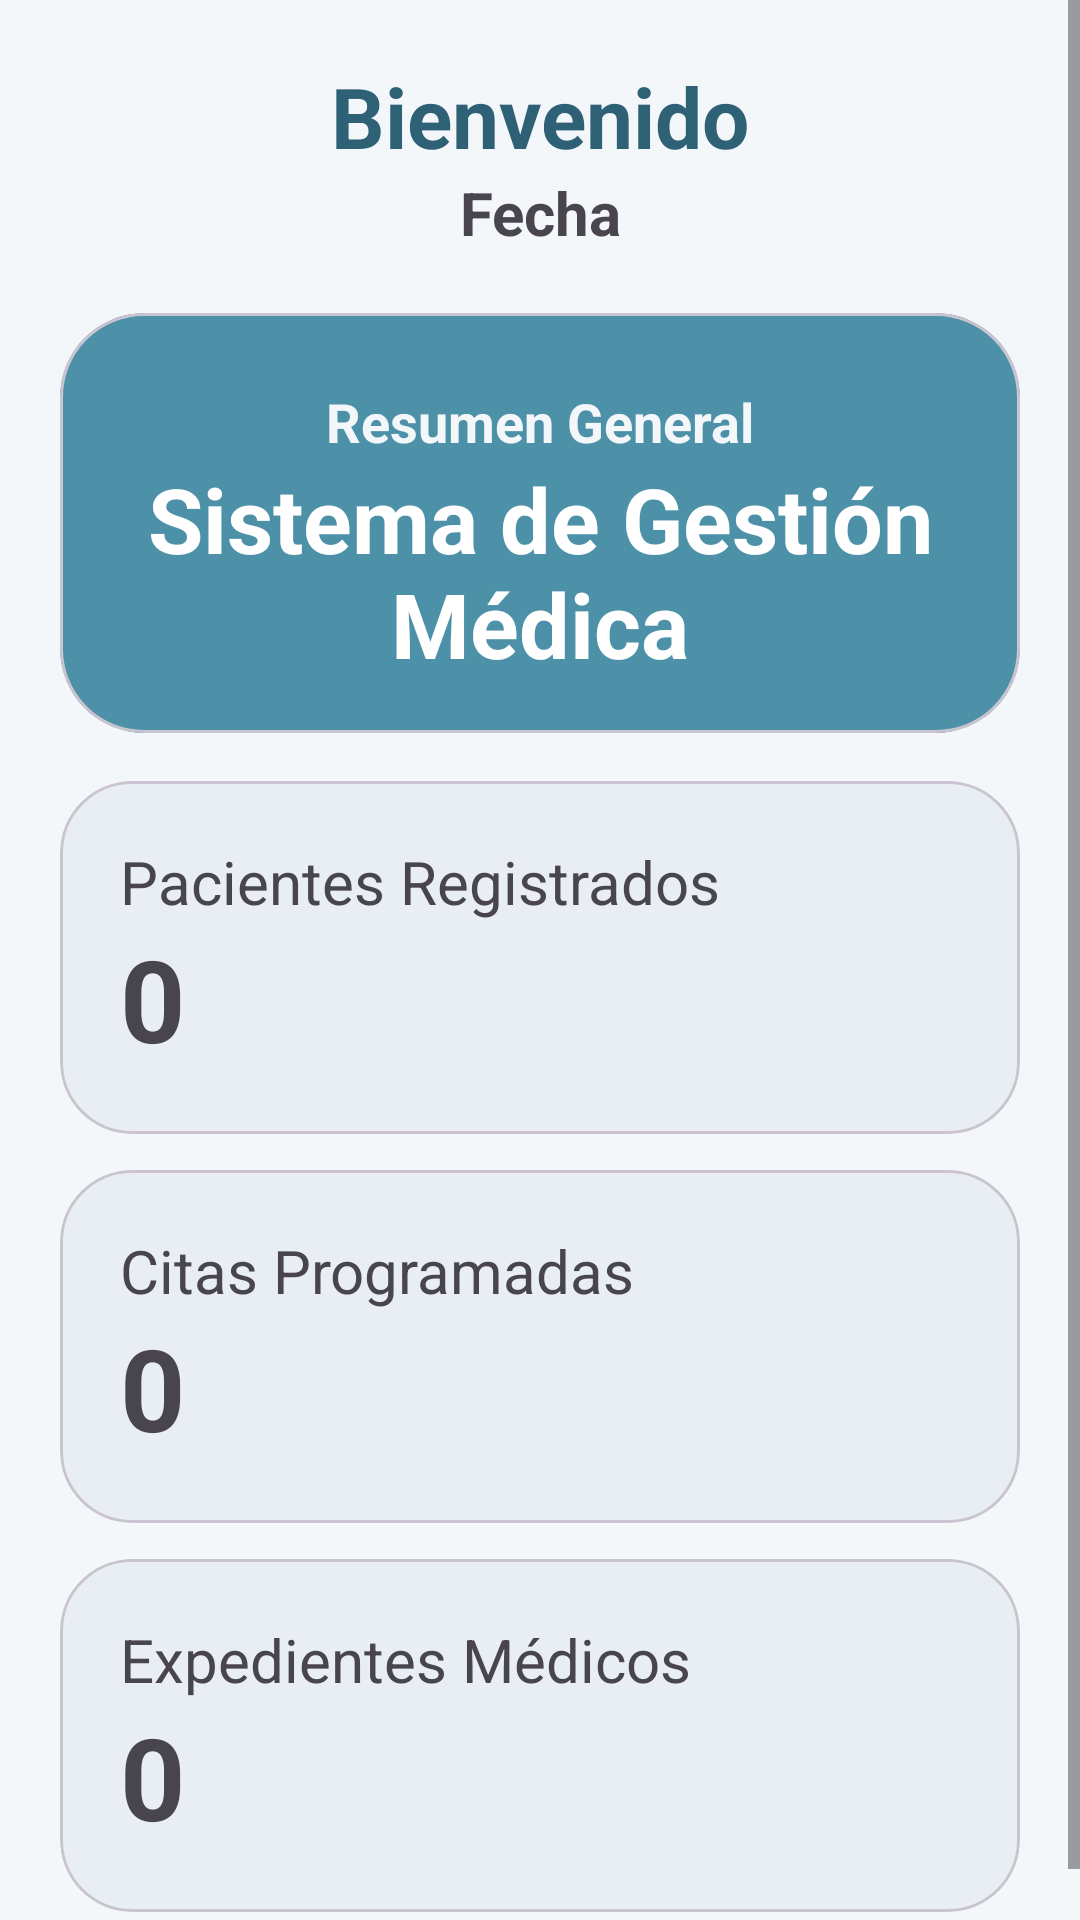

Here is an Android app screen rendered from its layout file. Give the layout XML and the strings, colors and styles it references.
<!-- AndroidManifest.xml: application theme Theme.MediControl -->
<!-- res/layout/fragment_dashboard.xml -->
<?xml version="1.0" encoding="utf-8"?>
<ScrollView xmlns:android="http://schemas.android.com/apk/res/android"
    xmlns:app="http://schemas.android.com/apk/res-auto"
    android:layout_width="match_parent"
    android:layout_height="match_parent"
    android:background="@color/medicalBlue"
    android:backgroundTint="@color/medicalBackground">

    <LinearLayout
        android:layout_width="match_parent"
        android:layout_height="wrap_content"
        android:backgroundTint="@color/medicalBlue"
        android:orientation="vertical"
        android:padding="20dp">

        <TextView
            android:id="@+id/txtBienvenida"
            android:layout_width="match_parent"
            android:layout_height="wrap_content"
            android:text="Bienvenido"
            android:textAlignment="center"
            android:textColor="@color/medicalBlueDark"
            android:textSize="28sp"
            android:textStyle="bold" />

        <TextView
            android:id="@+id/txtFecha"
            android:layout_width="match_parent"
            android:layout_height="wrap_content"
            android:layout_marginBottom="20dp"
            android:text="Fecha"
            android:textAlignment="center"
            android:textSize="20sp"
            android:textStyle="bold" />

        
        <com.google.android.material.card.MaterialCardView
            android:layout_width="match_parent"
            android:layout_height="140dp"
            app:cardBackgroundColor="@color/medicalBlue"
            app:cardCornerRadius="28dp">

            <LinearLayout
                android:layout_width="match_parent"
                android:layout_height="match_parent"
                android:gravity="center_vertical"
                android:orientation="vertical"
                android:padding="24dp">

                <TextView
                    android:layout_width="match_parent"
                    android:layout_height="wrap_content"
                    android:text="Resumen General"
                    android:textAlignment="center"
                    android:textColor="@color/medicalBackground"
                    android:textSize="18sp"
                    android:textStyle="bold" />

                <TextView
                    android:layout_width="wrap_content"
                    android:layout_height="wrap_content"
                    android:text="Sistema de Gestión Médica"
                    android:textAlignment="center"
                    android:textColor="@android:color/white"
                    android:textSize="30sp"
                    android:textStyle="bold" />

            </LinearLayout>

        </com.google.android.material.card.MaterialCardView>

        
        <com.google.android.material.card.MaterialCardView
            android:layout_width="match_parent"
            android:layout_height="wrap_content"
            android:layout_marginTop="16dp"
            app:cardCornerRadius="24dp">

            <LinearLayout
                android:layout_width="match_parent"
                android:layout_height="wrap_content"
                android:background="@drawable/bg_card"
                android:backgroundTint="@color/medicalGray"
                android:focusable="auto"
                android:focusableInTouchMode="true"
                android:orientation="vertical"
                android:padding="20dp">

                <TextView
                    android:layout_width="wrap_content"
                    android:layout_height="wrap_content"
                    android:text="Pacientes Registrados"
                    android:textSize="20sp" />

                <TextView
                    android:id="@+id/txtPacientes"
                    android:layout_width="wrap_content"
                    android:layout_height="wrap_content"
                    android:text="0"
                    android:textSize="38sp"
                    android:textStyle="bold" />

            </LinearLayout>

        </com.google.android.material.card.MaterialCardView>

        
        <com.google.android.material.card.MaterialCardView
            android:layout_width="match_parent"
            android:layout_height="wrap_content"
            android:layout_marginTop="12dp"
            app:cardCornerRadius="24dp">

            <LinearLayout
                android:layout_width="match_parent"
                android:layout_height="wrap_content"
                android:background="@drawable/bg_card"
                android:backgroundTint="@color/medicalGray"
                android:orientation="vertical"
                android:padding="20dp">

                <TextView
                    android:layout_width="wrap_content"
                    android:layout_height="wrap_content"
                    android:text="Citas Programadas"
                    android:textSize="20sp" />

                <TextView
                    android:id="@+id/txtCitas"
                    android:layout_width="wrap_content"
                    android:layout_height="wrap_content"
                    android:text="0"
                    android:textSize="38sp"
                    android:textStyle="bold" />

            </LinearLayout>

        </com.google.android.material.card.MaterialCardView>

        
        <com.google.android.material.card.MaterialCardView
            android:layout_width="match_parent"
            android:layout_height="wrap_content"
            android:layout_marginTop="12dp"
            app:cardCornerRadius="24dp">

            <LinearLayout
                android:layout_width="match_parent"
                android:layout_height="wrap_content"
                android:background="@drawable/bg_card"
                android:backgroundTint="@color/medicalGray"
                android:orientation="vertical"
                android:padding="20dp">

                <TextView
                    android:layout_width="wrap_content"
                    android:layout_height="wrap_content"
                    android:text="Expedientes Médicos"
                    android:textSize="20sp" />

                <TextView
                    android:id="@+id/txtExpedientes"
                    android:layout_width="wrap_content"
                    android:layout_height="wrap_content"
                    android:text="0"
                    android:textSize="38sp"
                    android:textStyle="bold" />

            </LinearLayout>

        </com.google.android.material.card.MaterialCardView>

    </LinearLayout>

</ScrollView>
<!-- resources referenced by this layout -->
<resources>
  <color name="medicalBackground">#F4F7FA</color>
  <color name="medicalBlue">#4D91A8</color>
  <color name="medicalBlueDark">#2E6175</color>
  <color name="medicalGray">#E8EEF2</color>
  <!-- drawable bg_card (drawable) -->
  <?xml version="1.0" encoding="utf-8"?>
  <shape xmlns:android="http://schemas.android.com/apk/res/android">
  
      <solid
          android:color="@android:color/white"/>
  
      <corners
          android:radius="24dp"/>
  
  </shape>
  <style name="Theme.MediControl" parent="Theme.Material3.DayNight.NoActionBar">
  
          <item name="colorPrimary">@color/medicalBlue</item>
          <item name="colorPrimaryContainer">@color/medicalBlue</item>
          <item name="colorOnPrimary">@android:color/white</item>
  
          <item name="colorSecondary">@color/medicalBlueDark</item>
          <item name="colorOnSecondary">@android:color/white</item>
  
          <item name="android:statusBarColor">@android:color/transparent</item>
          <item name="android:navigationBarColor">@color/medicalWhite</item>
  
          <item name="android:windowBackground">@color/medicalBackground</item>
  
      </style>
  <color name="medicalWhite">#FFFFFF</color>
</resources>
